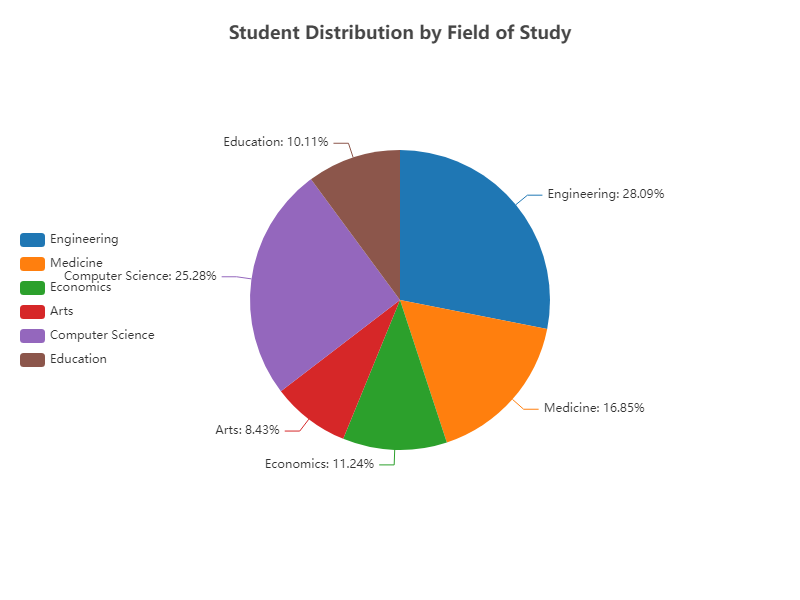

Source data for this figure (header and first rows):
Field of Study, Number of Students, Color
Engineering, 500, #1F77B4
Medicine, 300, #FF7F0E
Economics, 200, #2CA02C
Arts, 150, #D62728
Computer Science, 450, #9467BD
Education, 180, #8C564B
